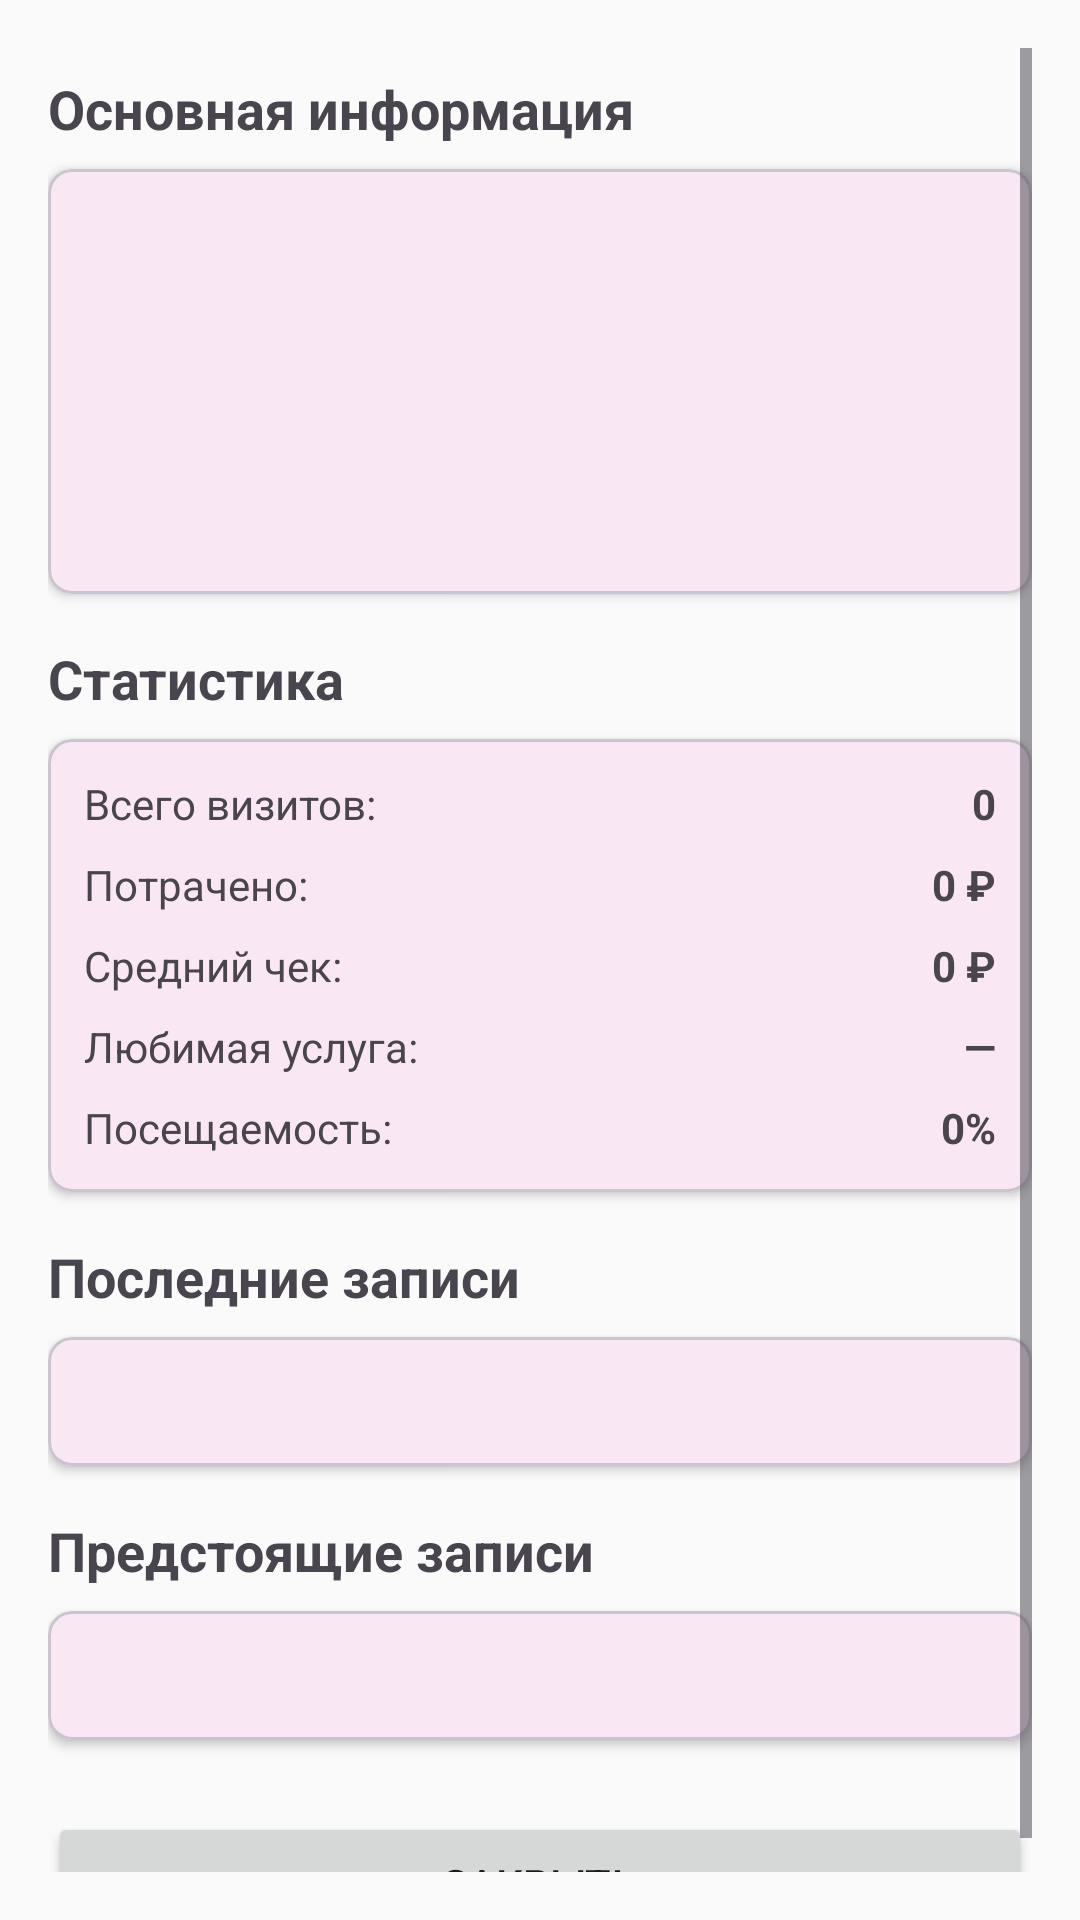

Android layout source for this screen:
<!-- AndroidManifest.xml: application theme Theme.FrolovNails -->
<!-- res/layout/dialog_client_details.xml -->
<?xml version="1.0" encoding="utf-8"?>
<ScrollView xmlns:android="http://schemas.android.com/apk/res/android"
    xmlns:app="http://schemas.android.com/apk/res-auto"
    android:layout_width="match_parent"
    android:layout_height="match_parent"
    android:padding="16dp">

    <LinearLayout
        android:layout_width="match_parent"
        android:layout_height="wrap_content"
        android:orientation="vertical">

        <ProgressBar
            android:id="@+id/progressBar"
            android:layout_width="wrap_content"
            android:layout_height="wrap_content"
            android:layout_gravity="center"
            android:visibility="gone" />

        
        <TextView
            android:layout_width="match_parent"
            android:layout_height="wrap_content"
            android:text="Основная информация"
            android:textSize="18sp"
            android:textStyle="bold"
            android:layout_marginTop="8dp" />

        <com.google.android.material.card.MaterialCardView
            android:layout_width="match_parent"
            android:layout_height="wrap_content"
            android:layout_marginTop="8dp"
            app:cardCornerRadius="8dp"
            app:cardElevation="2dp">

            <LinearLayout
                android:layout_width="match_parent"
                android:layout_height="wrap_content"
                android:orientation="vertical"
                android:padding="12dp">

                <TextView
                    android:id="@+id/tvName"
                    android:layout_width="match_parent"
                    android:layout_height="wrap_content"
                    android:textSize="16sp"
                    android:textStyle="bold" />

                <TextView
                    android:id="@+id/tvPhone"
                    android:layout_width="match_parent"
                    android:layout_height="wrap_content"
                    android:layout_marginTop="4dp"
                    android:textSize="14sp" />

                <TextView
                    android:id="@+id/tvBirthDate"
                    android:layout_width="match_parent"
                    android:layout_height="wrap_content"
                    android:layout_marginTop="4dp"
                    android:textSize="14sp" />

                <TextView
                    android:id="@+id/tvRegisteredAt"
                    android:layout_width="match_parent"
                    android:layout_height="wrap_content"
                    android:layout_marginTop="4dp"
                    android:textSize="14sp"
                    android:textColor="@android:color/darker_gray" />

                <TextView
                    android:id="@+id/tvNotes"
                    android:layout_width="match_parent"
                    android:layout_height="wrap_content"
                    android:layout_marginTop="8dp"
                    android:textSize="14sp"
                    android:textStyle="italic" />

            </LinearLayout>

        </com.google.android.material.card.MaterialCardView>

        
        <TextView
            android:layout_width="match_parent"
            android:layout_height="wrap_content"
            android:text="Статистика"
            android:textSize="18sp"
            android:textStyle="bold"
            android:layout_marginTop="16dp" />

        <com.google.android.material.card.MaterialCardView
            android:layout_width="match_parent"
            android:layout_height="wrap_content"
            android:layout_marginTop="8dp"
            app:cardCornerRadius="8dp"
            app:cardElevation="2dp">

            <LinearLayout
                android:layout_width="match_parent"
                android:layout_height="wrap_content"
                android:orientation="vertical"
                android:padding="12dp">

                <LinearLayout
                    android:layout_width="match_parent"
                    android:layout_height="wrap_content"
                    android:orientation="horizontal">

                    <TextView
                        android:layout_width="0dp"
                        android:layout_height="wrap_content"
                        android:layout_weight="1"
                        android:text="Всего визитов:"
                        android:textSize="14sp" />

                    <TextView
                        android:id="@+id/tvTotalVisits"
                        android:layout_width="wrap_content"
                        android:layout_height="wrap_content"
                        android:text="0"
                        android:textSize="14sp"
                        android:textStyle="bold" />

                </LinearLayout>

                <LinearLayout
                    android:layout_width="match_parent"
                    android:layout_height="wrap_content"
                    android:layout_marginTop="8dp"
                    android:orientation="horizontal">

                    <TextView
                        android:layout_width="0dp"
                        android:layout_height="wrap_content"
                        android:layout_weight="1"
                        android:text="Потрачено:"
                        android:textSize="14sp" />

                    <TextView
                        android:id="@+id/tvTotalSpent"
                        android:layout_width="wrap_content"
                        android:layout_height="wrap_content"
                        android:text="0 ₽"
                        android:textSize="14sp"
                        android:textStyle="bold" />

                </LinearLayout>

                <LinearLayout
                    android:layout_width="match_parent"
                    android:layout_height="wrap_content"
                    android:layout_marginTop="8dp"
                    android:orientation="horizontal">

                    <TextView
                        android:layout_width="0dp"
                        android:layout_height="wrap_content"
                        android:layout_weight="1"
                        android:text="Средний чек:"
                        android:textSize="14sp" />

                    <TextView
                        android:id="@+id/tvAverageBill"
                        android:layout_width="wrap_content"
                        android:layout_height="wrap_content"
                        android:text="0 ₽"
                        android:textSize="14sp"
                        android:textStyle="bold" />

                </LinearLayout>

                <LinearLayout
                    android:layout_width="match_parent"
                    android:layout_height="wrap_content"
                    android:layout_marginTop="8dp"
                    android:orientation="horizontal">

                    <TextView
                        android:layout_width="0dp"
                        android:layout_height="wrap_content"
                        android:layout_weight="1"
                        android:text="Любимая услуга:"
                        android:textSize="14sp" />

                    <TextView
                        android:id="@+id/tvFavoriteService"
                        android:layout_width="wrap_content"
                        android:layout_height="wrap_content"
                        android:text="—"
                        android:textSize="14sp"
                        android:textStyle="bold" />

                </LinearLayout>

                <LinearLayout
                    android:layout_width="match_parent"
                    android:layout_height="wrap_content"
                    android:layout_marginTop="8dp"
                    android:orientation="horizontal">

                    <TextView
                        android:layout_width="0dp"
                        android:layout_height="wrap_content"
                        android:layout_weight="1"
                        android:text="Посещаемость:"
                        android:textSize="14sp" />

                    <TextView
                        android:id="@+id/tvAttendanceRate"
                        android:layout_width="wrap_content"
                        android:layout_height="wrap_content"
                        android:text="0%"
                        android:textSize="14sp"
                        android:textStyle="bold" />

                </LinearLayout>

            </LinearLayout>

        </com.google.android.material.card.MaterialCardView>

        
        <TextView
            android:layout_width="match_parent"
            android:layout_height="wrap_content"
            android:text="Последние записи"
            android:textSize="18sp"
            android:textStyle="bold"
            android:layout_marginTop="16dp" />

        <com.google.android.material.card.MaterialCardView
            android:layout_width="match_parent"
            android:layout_height="wrap_content"
            android:layout_marginTop="8dp"
            app:cardCornerRadius="8dp"
            app:cardElevation="2dp">

            <TextView
                android:id="@+id/tvRecentAppointments"
                android:layout_width="match_parent"
                android:layout_height="wrap_content"
                android:padding="12dp"
                android:textSize="14sp" />

        </com.google.android.material.card.MaterialCardView>

        
        <TextView
            android:layout_width="match_parent"
            android:layout_height="wrap_content"
            android:text="Предстоящие записи"
            android:textSize="18sp"
            android:textStyle="bold"
            android:layout_marginTop="16dp" />

        <com.google.android.material.card.MaterialCardView
            android:layout_width="match_parent"
            android:layout_height="wrap_content"
            android:layout_marginTop="8dp"
            android:layout_marginBottom="16dp"
            app:cardCornerRadius="8dp"
            app:cardElevation="2dp">

            <TextView
                android:id="@+id/tvUpcomingAppointments"
                android:layout_width="match_parent"
                android:layout_height="wrap_content"
                android:padding="12dp"
                android:textSize="14sp" />

        </com.google.android.material.card.MaterialCardView>

        
        <Button
            android:id="@+id/btnClose"
            android:layout_width="match_parent"
            android:layout_height="wrap_content"
            android:text="Закрыть"
            android:layout_marginTop="8dp" />

    </LinearLayout>

</ScrollView>
<!-- resources referenced by this layout -->
<resources>
  <style name="Theme.FrolovNails" parent="Theme.Material3.DayNight.NoActionBar">
          <item name="colorPrimary">@color/primary</item>
          <item name="colorPrimaryVariant">@color/primary_dark</item>
          <item name="colorOnPrimary">@color/text_on_primary</item>
          <item name="colorSecondary">@color/secondary</item>
          <item name="colorSecondaryVariant">@color/secondary_dark</item>
          <item name="colorOnSecondary">@color/text_primary</item>
          <item name="colorError">@color/error</item>
          <item name="colorOnError">@color/text_on_primary</item>
          <item name="android:statusBarColor">@color/primary_dark</item>
          <item name="android:windowBackground">@color/background</item>
      </style>
  <color name="primary">#C2185B</color>
  <color name="primary_dark">#880E4F</color>
  <color name="text_on_primary">#FFFFFF</color>
  <color name="secondary">#9E9E9E</color>
  <color name="secondary_dark">#757575</color>
  <color name="text_primary">#212121</color>
  <color name="error">#EF5350</color>
  <color name="background">#FAFAFA</color>
</resources>
